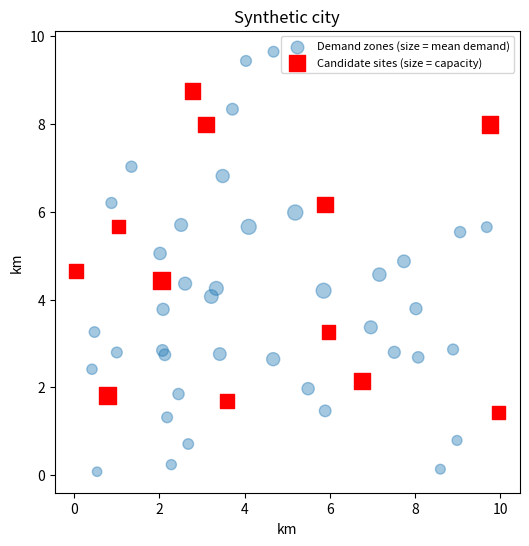

This chart was generated by the following Python code:
from dataclasses import dataclass
from pathlib import Path

import numpy as np


@dataclass
class City:
    site_xy: np.ndarray       # (I, 2) site coordinates in km
    zone_xy: np.ndarray       # (J, 2) zone coordinates in km
    open_cost: np.ndarray     # (I,) fixed cost of opening each site
    capacity: np.ndarray      # (I,) maximum demand each site can serve
    mean_demand: np.ndarray   # (J,) expected demand in each zone
    dist: np.ndarray          # (I, J) distance from each site to each zone
    service_cost: np.ndarray  # (I, J) cost per unit served
    penalty: float            # cost per unit of unmet demand


def validate(c):
    assert np.all(c.capacity > 0), "capacities must be positive"
    assert np.all(c.mean_demand > 0), "mean demand must be positive"
    assert np.all(c.open_cost > 0), "opening costs must be positive"
    assert np.all(c.service_cost >= 0), "service costs must be non-negative"
    assert c.penalty > c.service_cost.max(), "penalty must exceed max service cost"


def make_city(n_sites=12, n_zones=40, size=10.0, seed=2024,
              cost_per_km=2.0, penalty=40.0):
    rng = np.random.default_rng(seed)
    centre = np.array([size / 2, size / 2])

    site_xy = rng.uniform(0, size, (n_sites, 2))
    zone_xy = rng.uniform(0, size, (n_zones, 2))

    # Demand is about 25 at the centre, about 7 at the corners,
    # and tends to 5 far away
    d_zone_centre = np.linalg.norm(zone_xy - centre, axis=1)
    mean_demand = 5 + 20 * np.exp(-d_zone_centre / (size / 3))

    # Capacity varies between sites
    capacity = rng.uniform(80, 160, n_sites).round()

    # Opening cost grows with capacity and with closeness to the centre
    d_site_centre = np.linalg.norm(site_xy - centre, axis=1)
    land_factor = 1 + 0.5 * np.exp(-d_site_centre / (size / 3))
    open_cost = ((300 + 3 * capacity) * land_factor
                 + rng.uniform(-50, 50, n_sites)).round()

    dist = np.linalg.norm(site_xy[:, None, :] - zone_xy[None, :, :], axis=2)
    service_cost = cost_per_km * dist

    city = City(site_xy, zone_xy, open_cost, capacity,
                mean_demand, dist, service_cost, penalty)
    validate(city)
    return city


if __name__ == "__main__":
    import matplotlib.pyplot as plt

    c = make_city()
    print("Total mean demand:", c.mean_demand.sum().round(1))
    print("Mean demand range:", c.mean_demand.min().round(1), "to", c.mean_demand.max().round(1))
    print("Total capacity:", c.capacity.sum())
    print("Capacity / demand ratio:", (c.capacity.sum() / c.mean_demand.sum()).round(2))
    print("Opening cost range:", c.open_cost.min(), "to", c.open_cost.max())
    print("Max service cost per unit:", c.service_cost.max().round(1))

    fig, ax = plt.subplots(figsize=(6, 6))
    ax.scatter(*c.zone_xy.T, s=c.mean_demand * 6, alpha=0.4,
               label="Demand zones (size = mean demand)")
    ax.scatter(*c.site_xy.T, marker="s", s=c.capacity, color="red",
               label="Candidate sites (size = capacity)")
    ax.set_xlabel("km")
    ax.set_ylabel("km")
    ax.legend(loc="upper right", fontsize=8)
    ax.set_title("Synthetic city")
    Path("results/figures").mkdir(parents=True, exist_ok=True)
    fig.savefig("results/figures/city.png", dpi=150, bbox_inches="tight")
